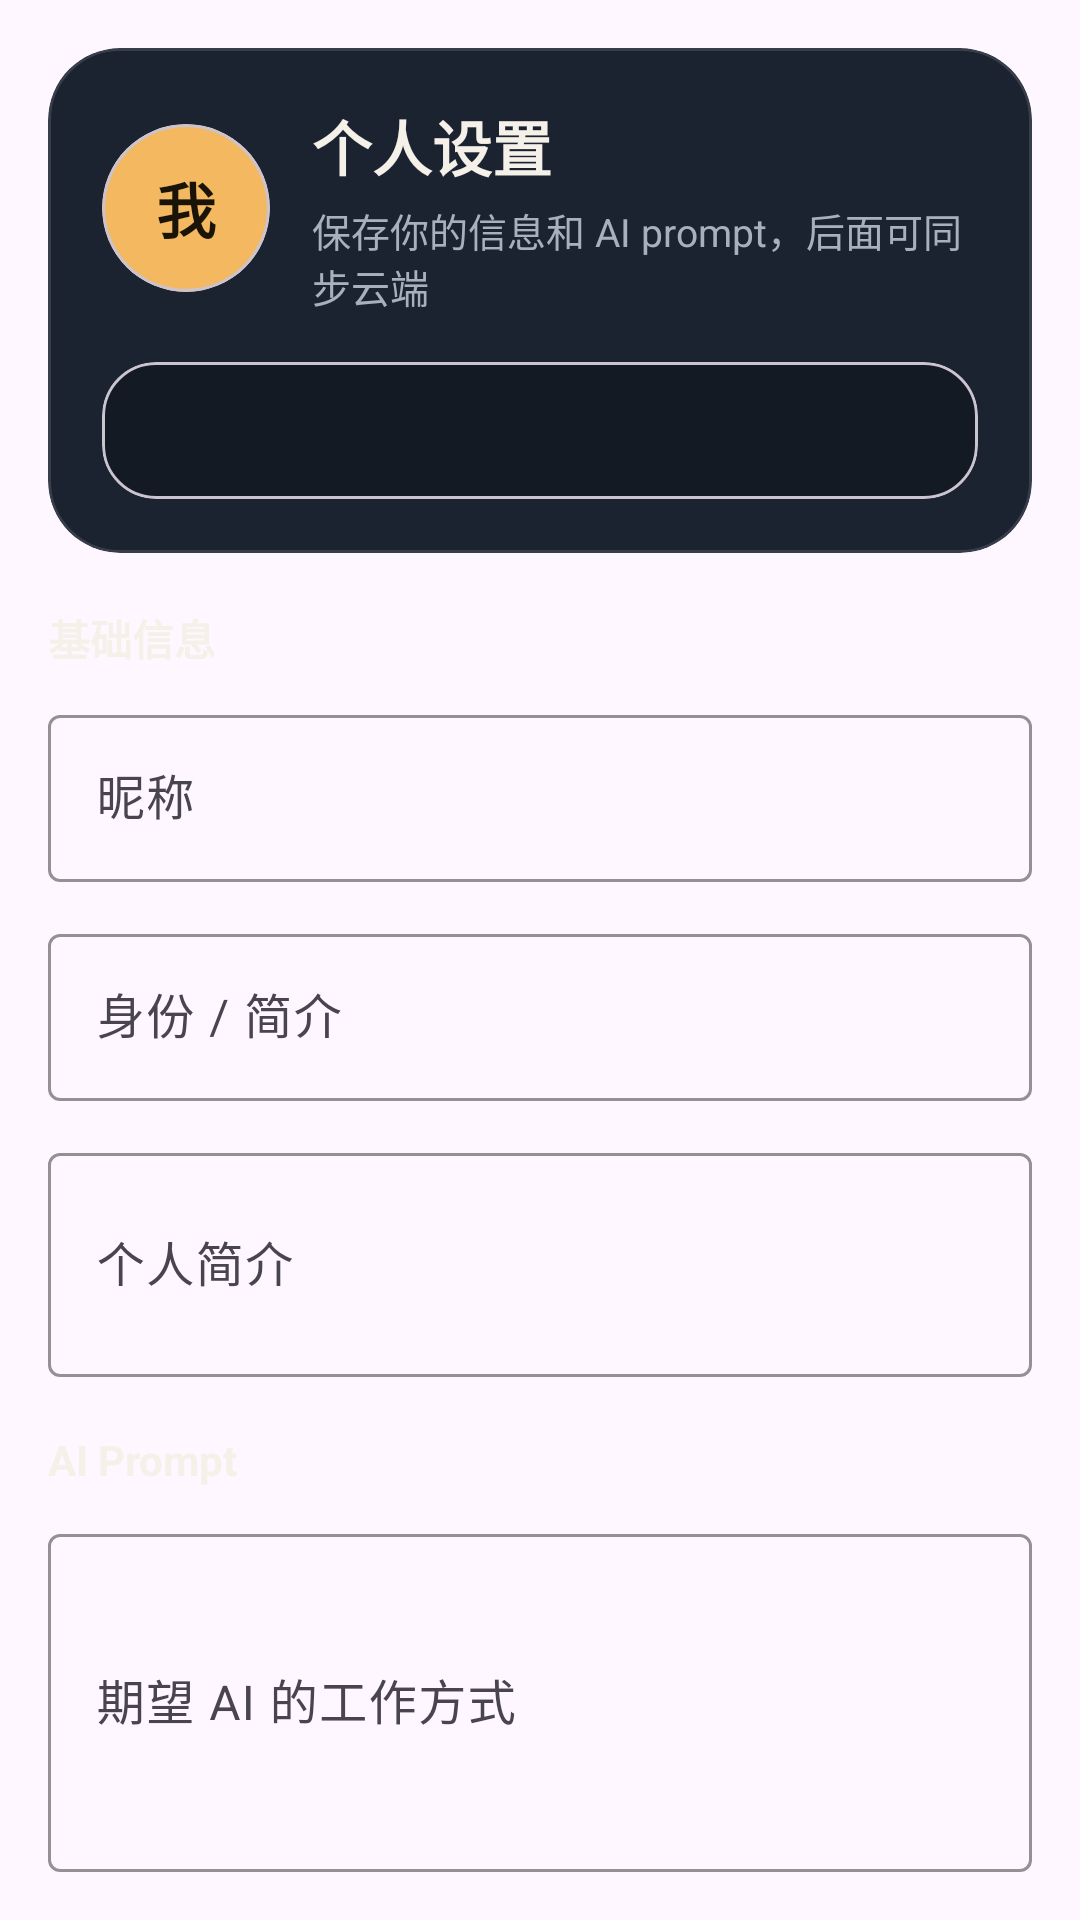

The Android layout XML behind this screen, and the referenced resources:
<!-- AndroidManifest.xml: application theme Theme.RobotChatAny -->
<!-- res/layout/fragment_profile.xml -->
<?xml version="1.0" encoding="utf-8"?>
<androidx.core.widget.NestedScrollView xmlns:android="http://schemas.android.com/apk/res/android"
    xmlns:app="http://schemas.android.com/apk/res-auto"
    xmlns:tools="http://schemas.android.com/tools"
    android:layout_width="match_parent"
    android:layout_height="match_parent"
    android:fillViewport="true"
    android:padding="16dp"
    tools:context=".ProfileFragment">

    <LinearLayout
        android:layout_width="match_parent"
        android:layout_height="wrap_content"
        android:orientation="vertical">

        <com.google.android.material.card.MaterialCardView
            android:layout_width="match_parent"
            android:layout_height="wrap_content"
            app:cardBackgroundColor="@color/surface_variant"
            app:cardCornerRadius="24dp"
            app:cardElevation="0dp"
            app:strokeColor="#1FFFFFFF"
            app:strokeWidth="1dp">

            <LinearLayout
                android:layout_width="match_parent"
                android:layout_height="wrap_content"
                android:orientation="vertical"
                android:padding="18dp">

                <LinearLayout
                    android:layout_width="match_parent"
                    android:layout_height="wrap_content"
                    android:gravity="center_vertical"
                    android:orientation="horizontal">

                    <com.google.android.material.card.MaterialCardView
                        android:layout_width="56dp"
                        android:layout_height="56dp"
                        app:cardBackgroundColor="@color/brand_primary"
                        app:cardCornerRadius="28dp"
                        app:cardElevation="0dp">

                        <TextView
                            android:layout_width="match_parent"
                            android:layout_height="match_parent"
                            android:gravity="center"
                            android:text="我"
                            android:textColor="@color/brand_on_primary"
                            android:textSize="20sp"
                            android:textStyle="bold" />
                    </com.google.android.material.card.MaterialCardView>

                    <LinearLayout
                        android:layout_width="0dp"
                        android:layout_height="wrap_content"
                        android:layout_marginStart="14dp"
                        android:layout_weight="1"
                        android:orientation="vertical">

                        <TextView
                            android:layout_width="wrap_content"
                            android:layout_height="wrap_content"
                            android:text="个人设置"
                            android:textColor="@color/text_primary"
                            android:textSize="20sp"
                            android:textStyle="bold" />

                        <TextView
                            android:layout_width="wrap_content"
                            android:layout_height="wrap_content"
                            android:layout_marginTop="4dp"
                            android:text="保存你的信息和 AI prompt，后面可同步云端"
                            android:textColor="@color/text_secondary"
                            android:textSize="13sp" />
                    </LinearLayout>
                </LinearLayout>

                <com.google.android.material.card.MaterialCardView
                    android:layout_width="match_parent"
                    android:layout_height="wrap_content"
                    android:layout_marginTop="16dp"
                    app:cardBackgroundColor="@color/surface"
                    app:cardCornerRadius="18dp"
                    app:cardElevation="0dp">

                    <TextView
                        android:id="@+id/previewText"
                        android:layout_width="match_parent"
                        android:layout_height="wrap_content"
                        android:padding="14dp"
                        android:textColor="@color/text_primary"
                        android:textSize="13sp"
                        tools:text="威猛先生 · 独立开发者 / 主动式 AI 伙伴\n你是我的私人 AI 助手，优先主动提醒、整理待办、总结关键信息，语气简洁且温和。" />
                </com.google.android.material.card.MaterialCardView>
            </LinearLayout>
        </com.google.android.material.card.MaterialCardView>

        <TextView
            android:layout_width="wrap_content"
            android:layout_height="wrap_content"
            android:layout_marginTop="18dp"
            android:text="基础信息"
            android:textColor="@color/text_primary"
            android:textSize="14sp"
            android:textStyle="bold" />

        <com.google.android.material.textfield.TextInputLayout
            android:layout_width="match_parent"
            android:layout_height="wrap_content"
            android:layout_marginTop="10dp"
            android:hint="昵称"
            app:boxBackgroundMode="outline"
            app:boxStrokeColor="@color/brand_primary">

            <com.google.android.material.textfield.TextInputEditText
                android:id="@+id/nameInput"
                android:layout_width="match_parent"
                android:layout_height="wrap_content"
                android:textColor="@color/text_primary" />
        </com.google.android.material.textfield.TextInputLayout>

        <com.google.android.material.textfield.TextInputLayout
            android:layout_width="match_parent"
            android:layout_height="wrap_content"
            android:layout_marginTop="12dp"
            android:hint="身份 / 简介"
            app:boxBackgroundMode="outline"
            app:boxStrokeColor="@color/brand_primary">

            <com.google.android.material.textfield.TextInputEditText
                android:id="@+id/roleInput"
                android:layout_width="match_parent"
                android:layout_height="wrap_content"
                android:textColor="@color/text_primary" />
        </com.google.android.material.textfield.TextInputLayout>

        <com.google.android.material.textfield.TextInputLayout
            android:layout_width="match_parent"
            android:layout_height="wrap_content"
            android:layout_marginTop="12dp"
            android:hint="个人简介"
            app:boxBackgroundMode="outline"
            app:boxStrokeColor="@color/brand_primary">

            <com.google.android.material.textfield.TextInputEditText
                android:id="@+id/bioInput"
                android:layout_width="match_parent"
                android:layout_height="wrap_content"
                android:minLines="2"
                android:textColor="@color/text_primary" />
        </com.google.android.material.textfield.TextInputLayout>

        <TextView
            android:layout_width="wrap_content"
            android:layout_height="wrap_content"
            android:layout_marginTop="18dp"
            android:text="AI Prompt"
            android:textColor="@color/text_primary"
            android:textSize="14sp"
            android:textStyle="bold" />

        <com.google.android.material.textfield.TextInputLayout
            android:layout_width="match_parent"
            android:layout_height="wrap_content"
            android:layout_marginTop="10dp"
            android:hint="期望 AI 的工作方式"
            app:boxBackgroundMode="outline"
            app:boxStrokeColor="@color/brand_secondary">

            <com.google.android.material.textfield.TextInputEditText
                android:id="@+id/promptInput"
                android:layout_width="match_parent"
                android:layout_height="wrap_content"
                android:minLines="4"
                android:textColor="@color/text_primary" />
        </com.google.android.material.textfield.TextInputLayout>

        <com.google.android.material.textfield.TextInputLayout
            android:layout_width="match_parent"
            android:layout_height="wrap_content"
            android:layout_marginTop="12dp"
            android:hint="说话风格"
            app:boxBackgroundMode="outline"
            app:boxStrokeColor="@color/brand_secondary">

            <com.google.android.material.textfield.TextInputEditText
                android:id="@+id/voiceInput"
                android:layout_width="match_parent"
                android:layout_height="wrap_content"
                android:textColor="@color/text_primary" />
        </com.google.android.material.textfield.TextInputLayout>

        <com.google.android.material.card.MaterialCardView
            android:layout_width="match_parent"
            android:layout_height="wrap_content"
            android:layout_marginTop="16dp"
            app:cardBackgroundColor="@color/surface_variant"
            app:cardCornerRadius="20dp"
            app:cardElevation="0dp">

            <LinearLayout
                android:layout_width="match_parent"
                android:layout_height="wrap_content"
                android:orientation="vertical"
                android:padding="16dp">

                <com.google.android.material.switchmaterial.SwitchMaterial
                    android:id="@+id/cloudSwitch"
                    android:layout_width="match_parent"
                    android:layout_height="wrap_content"
                    android:text="云端草稿同步（占位）"
                    android:textColor="@color/text_primary" />

                <com.google.android.material.switchmaterial.SwitchMaterial
                    android:id="@+id/reminderSwitch"
                    android:layout_width="match_parent"
                    android:layout_height="wrap_content"
                    android:layout_marginTop="8dp"
                    android:text="主动提醒"
                    android:textColor="@color/text_primary" />
            </LinearLayout>
        </com.google.android.material.card.MaterialCardView>

        <com.google.android.material.button.MaterialButton
            android:id="@+id/saveButton"
            android:layout_width="match_parent"
            android:layout_height="wrap_content"
            android:layout_marginTop="18dp"
            android:text="保存当前配置"
            app:cornerRadius="18dp"
            app:icon="@android:drawable/ic_menu_save"
            app:iconGravity="textStart" />

    </LinearLayout>
</androidx.core.widget.NestedScrollView>
<!-- resources referenced by this layout -->
<resources>
  <color name="brand_on_primary">#1A1307</color>
  <color name="brand_primary">#F4B860</color>
  <color name="brand_secondary">#FF7A59</color>
  <color name="surface">#141A24</color>
  <color name="surface_variant">#1B2331</color>
  <color name="text_primary">#F5F1E8</color>
  <color name="text_secondary">#A8B0BD</color>
  <style name="Theme.RobotChatAny" parent="Theme.Material3.DayNight.NoActionBar">
          <item name="colorPrimary">@color/brand_primary</item>
          <item name="colorOnPrimary">@color/brand_on_primary</item>
          <item name="colorPrimaryContainer">@color/brand_primary_container</item>
          <item name="colorSecondary">@color/brand_secondary</item>
          <item name="colorSecondaryContainer">@color/brand_secondary_container</item>
          <item name="colorSurface">@color/surface</item>
          <item name="colorSurfaceVariant">@color/surface_variant</item>
          <item name="colorOnSurface">@color/text_primary</item>
          <item name="android:statusBarColor" tools:targetApi="l">@android:color/transparent</item>
          <item name="android:navigationBarColor">@color/background</item>
      </style>
  <color name="brand_primary_container">#3B2A11</color>
  <color name="brand_secondary_container">#3E1B16</color>
  <color name="background">#0B0E14</color>
</resources>
